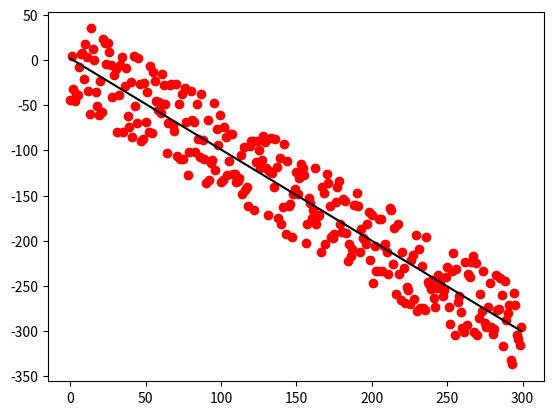

The script that saved this image:
from statistics import mean
import numpy as np
import matplotlib.pyplot as plt
import random


# plt.style.use('fivethirtyeight')


# xs = np.array([1, 2, 3, 4, 5, 6], dtype=np.float64)
# ys = np.array([5, 4, 6, 5, 6, 7], dtype=np.float64)


def S_Linear_R_Random_Dataset(N, variance, step=2, Positive=True):
    val = 1
    ys = []
    for _ in range(N):
        y = val + random.randrange(-variance, variance)
        ys.append(y)
        if Positive is True:
            val += step
        elif Positive is False:
            val -= step
    xs = [i for i in range(N)]
    return np.array(xs, np.float64), np.array(ys, np.float64)


xs, ys = S_Linear_R_Random_Dataset(300, 50, 1,Positive=False)


def best_fit_slope_and_intercept(xs, ys):
    M = ((mean(xs) * mean(ys)) - mean(xs * ys)) / (mean(xs) ** 2 - mean(xs ** 2))
    b = mean(ys) - M * mean(xs)
    return M, b


def cof_of_deter(y_orig, y_line):
    y_mean_line = [mean(y_line) for _ in y_line]
    squared_error_regr = squared_error(y_orig, y_line)
    squared_error_y_mean = squared_error(y_orig, y_mean_line)
    return 1 - (squared_error_regr / squared_error_y_mean)


def squared_error(y_orig, y_line):
    return sum((y_orig - y_line) ** 2)


m, b = best_fit_slope_and_intercept(xs, ys)

regression_line = [(m * x) + b for x in xs]
r_squared = cof_of_deter(ys, regression_line)
print("Slope = ", m, "b=", b, "r_squared", r_squared)

plt.scatter(xs, ys, color='red')
plt.plot(xs, regression_line, color='black')
plt.show()
